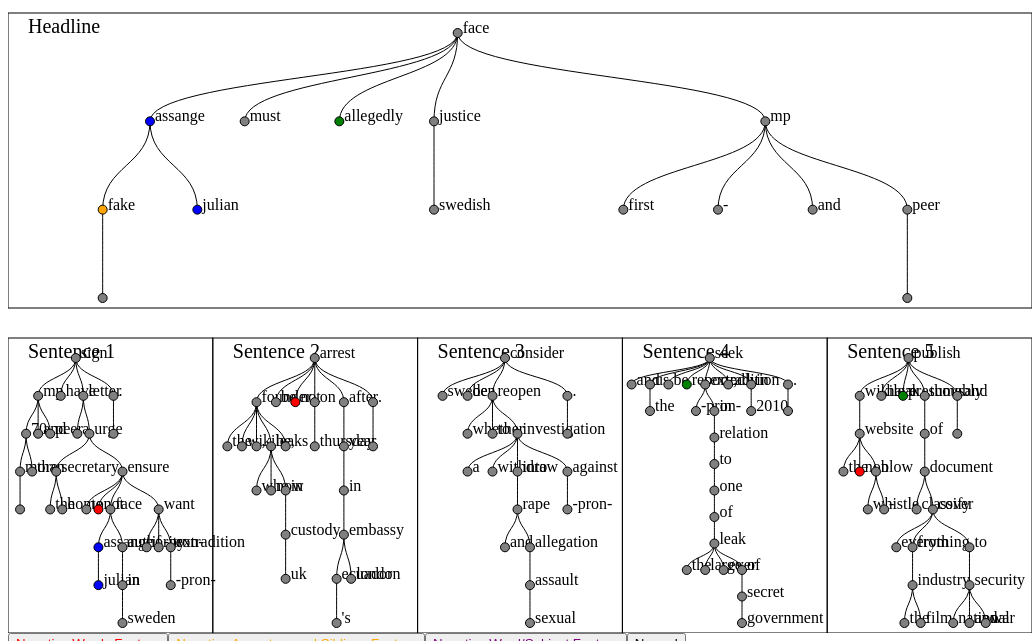
D3 v5 page, settled after 480 driven frames (8 s of simulated time); the page loaded 1 data file(s).


    let negating_words = [
        "n't", "not", "no",
        "never", "nobody", "non", "nope"
    ];
    let doubting_words = [
        'fake', 'fraud', 'hoax',
        'false', 'deny', 'denies',
        'despite', 'doubt',
        'bogus', 'debunk', 'prank',
        'retract', 'scam', "withdrawn",
        "misinformation"
    ];
    let hedging_words = [
        'allege', 'allegedly', 'apparently',
        'appear', 'claim', 'could',
        'evidently', 'largely', 'likely',
        'mainly', 'may', 'maybe', 'might',
        'mostly', 'perhaps', 'presumably',
        'probably', 'purport', 'purportedly',
        'reported', 'reportedly',
        'rumor', 'rumour', 'rumored', 'rumoured',
        'says', 'seem', 'somewhat',
        'unconfirmed'
    ];
    let subject_check = ["nsubj", "nsubjpass", "csubj", "csubjpass", "agent", "compound"];
    let subjects = [];
    let nd_nodes = {}; //negating/doubting words
    let curr_subjects = {}; //subjects for each offset

    var width = window.innerWidth,
        height = 650;
    var svg = d3.select("#graphs").append("svg").attr("width", width).attr("height", height);

    //finds smallest path of sub/neg and returns the parent
    function get_neg_sub(neg_nodes, curr_subs, offset) {
        let min_par = "",
            min_neg = "",
            min_sub = "",
            min_path = Number.MAX_SAFE_INTEGER - 1;
        curr_subs.forEach(function (sub) {
            neg_nodes.forEach(function (neg) {
                let n_path = [];
                let s_path = [];
                let start_neg = neg,
                    start_sub = sub;
                let p_count = 0; //count how many levels path has to take
                while (true) {
                    p_count++;
                    let ntoken = neg.data.token,
                        stoken = sub.data.token;
                    n_path.push(ntoken);
                    s_path.push(stoken);
                    if (neg.depth > sub.depth) { //if neg is lower
                        if (s_path.includes(ntoken) && p_count < min_path) {
                            min_path = p_count;
                            min_par = neg;
                            min_neg = start_neg;
                            min_sub = start_sub;
                            break;
                        }
                    } else if (sub.depth >= neg.depth) { //if sub is lower
                        if (n_path.includes(stoken) && p_count < min_path) {
                            min_path = p_count;
                            min_par = sub;
                            min_neg = start_neg;
                            min_sub = start_sub;
                            break;
                        }
                    }
                    if (neg.parent !== null) neg = neg.parent;
                    if (sub.parent !== null) sub = sub.parent;
                    if (neg.parent === null && sub.parent === null) break; //nothing
                }
            })
        })
        return {
            "parent": min_par,
            "negative": min_neg,
            "subject": min_sub
        };
    }

    //draws path from sub to neg
    function neg_sub(neg_nodes, curr_subs, color, offset) {
        let results = get_neg_sub(neg_nodes, curr_subs);
        let neg = results["negative"];
        let sub = results["subject"];
        let par = results["parent"];
        if (par !== "") {
            while (neg.data.token !== par.data.token) {
                d3.select("#" + "link" + neg.data.idx + neg.parent.data.idx + offset)
                    .attr("stroke", color);
                d3.select("#" + "node" + neg.data.idx + offset)
                    .attr("stroke", color);
                neg = neg.parent;
            }
            d3.select("#" + "node" + neg.data.idx + offset).attr("stroke", color);
            while (sub.data.token !== par.data.token) {
                d3.select("#" + "link" + sub.data.idx + sub.parent.data.idx + offset)
                    .attr("stroke", color);
                d3.select("#" + "node" + sub.data.idx + offset)
                    .attr("stroke", color);
                sub = sub.parent;
            }
            d3.select("#" + "node" + sub.data.idx + offset).attr("stroke", color);
        }
    }

    //draw path from neg node to root
    function negate_to_root(neg_nodes, color, offset) {
        if (neg_nodes.length === 0) {
            return;
        }
        let curr_node = neg_nodes[0];
        //iterate through neg nodes to find closest to root
        neg_nodes.forEach(function (d) {
            if (d.depth < curr_node.depth) {
                curr_node = d;
            }
        })

        while (curr_node.parent !== null) {
            d3.select("#" + "link" + curr_node.data.idx + curr_node.parent.data.idx + offset)
                .attr("stroke", color);
            d3.select("#" + "node" + curr_node.data.idx + offset)
                .attr("stroke", color);
            curr_node = curr_node.parent;
        }
        d3.select("#" + "node" + curr_node.data.idx + offset)
            .attr("stroke", color);
    }

    //for each nd node, get siblings and ancestors. - number of overlap of things that are being negated - 
    // all parents up to node and other children of that parent, and the number of overlap
    function ancestors(neg_nodes, color, offset) {
        //find all the children of primary parent
        negate_to_root(neg_nodes, color, offset);
        neg_nodes.forEach(function (n) {
            parenting = n.parent;
            childs = parenting.children;
            childs.forEach(function (child) {
                d3.select("#" + "link" + child.data.idx + parenting.data.idx + offset)
                    .attr("stroke", color);
                d3.select("#" + "node" + child.data.idx + offset)
                    .attr("stroke", color);
            })
        })
    }

    function drawDepTree(data, offset) {
        if (offset === 0) {
            width = window.innerWidth;
        } else {
            width = window.innerWidth / 5;
        }
        let vis_container = svg.append("g").attr("transform",
            `translate (${width * Math.max((offset-1),0)}, ${30 + Math.min(offset,1) * height/2})`);
        vis_container.append("text").text(function(){
                if(offset === 0) return "Headline"
                else return "Sentence " + offset;
            })
            .attr("x",20)
            .attr("y",20)
            .style("font-size",20);
        var vis = vis_container.append("g").attr("transform",
            `translate (0, 20)`);
        vis_container.append("rect").attr("x", 0).attr("y", 0) //border
            .attr("height", height / 2 - 30)
            .attr("width", width)
            .style("stroke", "black")
            .style("fill", "none")
            .style("stroke-width", 1);
        // vis.on("click", vis.attr("transform",`translate(0,${30+ 2 * height/2})`));
        var treemap = d3.tree().size([width - 30, height / 2 - 60]);
        var root = d3.hierarchy(data, (d) => d.children);
        var treemap = treemap(root);
        var nodes = treemap;
        var links = treemap.descendants().slice(1);

        vis.selectAll(".link")
            .data(links)
            .enter().append("path")
            .attr("class", "link")
            .attr("id", d => "link" + d.data.idx + d.parent.data.idx + offset)
            .attr("fill", "none")
            .attr("stroke", "black")
            .attr("d", function (d) {
                return "M" + d.x + "," + d.y +
                    "C" + d.x + "," + (d.y + d.parent.y) / 2 +
                    " " + d.parent.x + "," + (d.y + d.parent.y) / 2 +
                    " " + d.parent.x + "," + d.parent.y;
            });

        var node = vis.selectAll(".node")
            .data(nodes.descendants())
            .enter()
            .append("g");

        node.append("circle")
            .attr("class", "node")
            .attr("id", d => "node" + d.data.idx + offset)
            .attr("fill", function (d) {
                let token = d.data.token;
                if (negating_words.includes(token)) {
                    return "red";
                } else if (doubting_words.includes(token)) {
                    return "orange";
                } else if (hedging_words.includes(token)) {
                    return "green";
                } else if (subjects.includes(token)) {
                    return "blue";
                }
                return "gray";
            })
            .attr("stroke", "black")
            .style("stroke-width", 1)
            .attr("r", 4.5)
            .attr("cx", (d) => d.x)
            .attr("cy", (d) => d.y);

        //identifies which nodes are negating/doubting, iterates to root and colors path
        nd_nodes[offset] = [];
        curr_subjects[offset] = [];
        node.each(function (d) {
            if (negating_words.includes(d.data.token) ||
                doubting_words.includes(d.data.token)) {
                nd_nodes[offset].push(d);
            } else if (subjects.includes(d.data.token)) {
                curr_subjects[offset].push(d);
            }
        });

        node.append("text")
            .text((d) => d.data.token)
            .attr("x", (d) => d.x)
            .attr("dx", 5)
            .attr("y", (d) => d.y);
    }

    //getting subjects from headline
    function finding_subj(head) {
        if (["nsubj", "nsubjpass", "csubj", "csubjpass", "agent", "compound"].includes(head.dep)) {
            subjects.push(head.token);
        }
        head.children.forEach(function (d) {
            finding_subj(d);
        })
    }

    //colors
    let colors = ["red","orange","purple","black"];
    //buttons
    d3.select("#option1").on("click", function () {
        for(let i = 0; i < 6; i++){
            negate_to_root(nd_nodes[i], colors[0],i);
        }
    }).style("color",colors[0]);
    d3.select("#option2").on("click", function () {
        for(let i = 0; i < 6; i++){
            ancestors(nd_nodes[i], colors[1],i);
        }
    }).style("color",colors[1]);
    d3.select("#option3").on("click", function () {
        for(let i = 0; i < 6; i++){
            neg_sub(nd_nodes[i],curr_subjects[i],colors[2],i);
        }
    }).style("color",colors[2]);
    d3.select("#option4").on("click", function () {
        d3.selectAll(".link").attr("stroke","black");
        d3.selectAll(".node").attr("stroke","black");
    }).style("color",colors[3]);

    d3.json("test_deps_tree.json").then((json) => {
        var data = json.body;
        data.unshift(json.headline);
        console.log(data);
        finding_subj(json.headline); //get subjects
        data.forEach((d, i) => {
            drawDepTree(d, i);
        });
    });


### data: test_deps_tree.json
{
 "headline": {
  "name": "face6",
  "token": "face",
  "pos": "VERB",
  "dep": "ROOT",
  "idx": 6,
  "children": [
   {
    "name": "assange3",
    "token": "assange",
    "pos": "PROPN",
    "dep": "nsubj",
    "idx": 3,
    "children": "[... 2 items]"
   },
   {
    "name": "must4",
    "token": "must",
    "pos": "VERB",
    "dep": "aux",
    "idx": 4,
    "children": "[... 0 items]"
   },
   {
    "name": "allegedly5",
    "token": "allegedly",
    "pos": "ADV",
    "dep": "advmod",
    "idx": 5,
    "children": "[... 0 items]"
   },
   {
    "name": "justice8",
    "token": "justice",
    "pos": "NOUN",
    "dep": "dobj",
    "idx": 8,
    "children": "[... 1 items]"
   },
   {
    "name": "mp11",
    "token": "mp",
    "pos": "NOUN",
    "dep": "npadvmod",
    "idx": 11,
    "children": "[... 4 items]"
   }
  ]
 },
 "body": [
  {
   "name": "sign8",
   "token": "sign",
   "pos": "VERB",
   "dep": "ROOT",
   "idx": 8,
   "children": [
    "{... 6 keys}",
    "{... 6 keys}",
    "{... 6 keys}",
    "{... 6 keys}"
   ]
  },
  {
   "name": "arrest44",
   "token": "arrest",
   "pos": "VERB",
   "dep": "ROOT",
   "idx": 44,
   "children": [
    "{... 6 keys}",
    "{... 6 keys}",
    "{... 6 keys}",
    "{... 6 keys}",
    "{... 6 keys}",
    "{... 6 keys}"
   ]
  },
  {
   "name": "consider58",
   "token": "consider",
   "pos": "VERB",
   "dep": "ROOT",
   "idx": 58,
   "children": [
    "{... 6 keys}",
    "{... 6 keys}",
    "{... 6 keys}",
    "{... 6 keys}"
   ]
  },
  {
   "name": "seek80",
   "token": "seek",
   "pos": "VERB",
   "dep": "ROOT",
   "idx": 80,
   "children": [
    "{... 6 keys}",
    "{... 6 keys}",
    "{... 6 keys}",
    "{... 6 keys}",
    "{... 6 keys}",
    "{... 6 keys}",
    "{... 6 keys}",
    "{... 6 keys}"
   ]
  },
  {
   "name": "publish109",
   "token": "publish",
   "pos": "VERB",
   "dep": "ROOT",
   "idx": 109,
   "children": [
    "{... 6 keys}",
    "{... 6 keys}",
    "{... 6 keys}",
    "{... 6 keys}",
    "{... 6 keys}"
   ]
  }
 ]
}